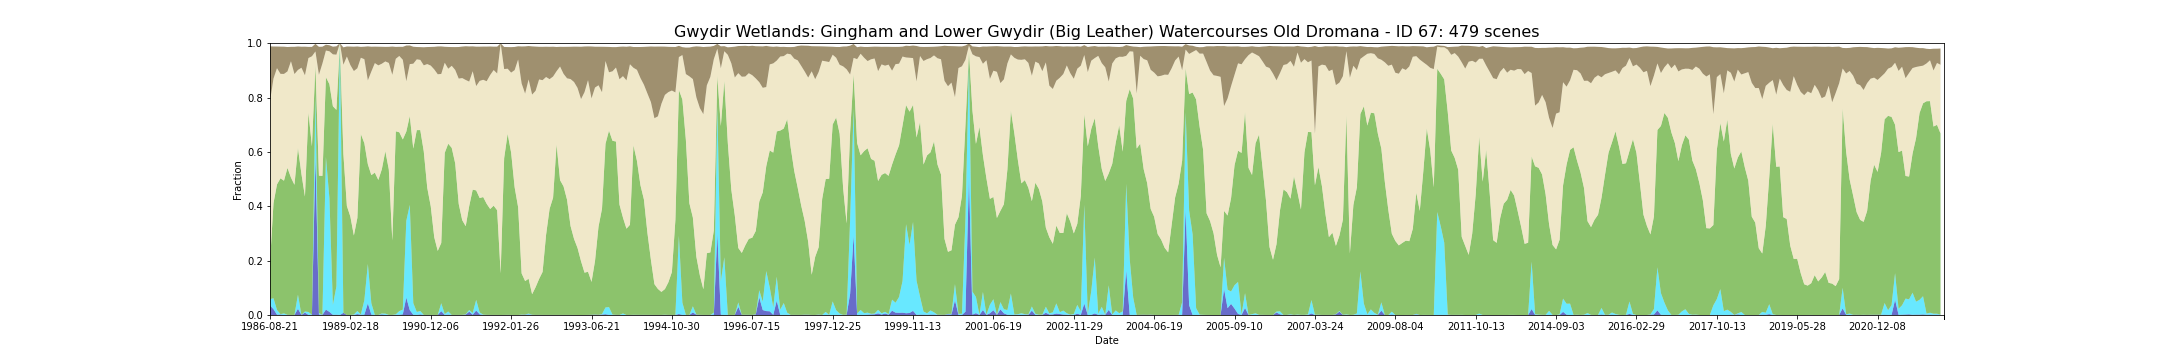

Data behind this chart, as committed beside it:
feature_id, water, wet, bs, pv, npv, pc_missing, date, s3_csv_path, display_time
67, 0.03525, 0.0231, 0.2025, 0.135, 0.5926, 0.0, 1986-08-21T23:16:16Z, s3://dea-public-data-dev/projects/WIT/Ra…, 1986-08-21
67, 0.02148, 0.04014, 0.1179, 0.3501, 0.4582, 0.0, 1987-09-09T23:21:36Z, s3://dea-public-data-dev/projects/WIT/Ra…, 1987-09-09
67, 0.001037, 0.01748, 0.07965, 0.462, 0.4276, 0.0, 1987-09-25T23:21:58Z, s3://dea-public-data-dev/projects/WIT/Ra…, 1987-09-25
67, 0.001777, 0.001333, 0.1003, 0.4999, 0.3842, 0.0, 1987-10-11T23:22:17Z, s3://dea-public-data-dev/projects/WIT/Ra…, 1987-10-11
67, 0.0002962, 0.005628, 0.1002, 0.4882, 0.3928, 0.0, 1987-11-12T23:22:54Z, s3://dea-public-data-dev/projects/WIT/Ra…, 1987-11-12
67, 0.0002962, 0.0002962, 0.08982, 0.5407, 0.3549, 0.0, 1987-12-14T23:23:24Z, s3://dea-public-data-dev/projects/WIT/Ra…, 1987-12-14
67, 0.0002962, 0.0, 0.05308, 0.5053, 0.428, 0.0, 1987-12-30T23:23:41Z, s3://dea-public-data-dev/projects/WIT/Ra…, 1987-12-30
67, 0.0002962, 0.0001481, 0.1003, 0.4785, 0.4075, 0.0, 1988-01-31T23:24:15Z, s3://dea-public-data-dev/projects/WIT/Ra…, 1988-01-31
67, 0.02281, 0.05184, 0.08639, 0.5399, 0.287, 0.0, 1988-02-16T23:24:31Z, s3://dea-public-data-dev/projects/WIT/Ra…, 1988-02-16
67, 0.0002962, 0.0002962, 0.0772, 0.5178, 0.3915, 0.0, 1988-03-03T23:24:41Z, s3://dea-public-data-dev/projects/WIT/Ra…, 1988-03-03
67, 0.008886, 0.003999, 0.1052, 0.423, 0.4461, 0.0, 1988-03-19T23:24:50Z, s3://dea-public-data-dev/projects/WIT/Ra…, 1988-03-19
67, 0.0002962, 0.01081, 0.04112, 0.7337, 0.2005, 0.0, 1988-06-07T23:25:24Z, s3://dea-public-data-dev/projects/WIT/Ra…, 1988-06-07
67, 0.0004443, 0.0002962, 0.03451, 0.6197, 0.3315, 0.0, 1988-06-23T23:25:29Z, s3://dea-public-data-dev/projects/WIT/Ra…, 1988-06-23
67, 0.582, 0.2276, 0.0279, 0.1089, 0.05104, 0.0, 1988-07-09T23:25:33Z, s3://dea-public-data-dev/projects/WIT/Ra…, 1988-07-09
67, 0.001925, 0.005036, 0.1029, 0.5056, 0.3713, 0.0, 1988-07-25T23:25:36Z, s3://dea-public-data-dev/projects/WIT/Ra…, 1988-07-25
67, 0.0004443, 0.0001481, 0.06187, 0.5113, 0.4135, 0.0, 1988-08-10T23:25:34Z, s3://dea-public-data-dev/projects/WIT/Ra…, 1988-08-10
67, 0.01985, 0.5618, 0.02146, 0.2933, 0.09807, 0.0, 1988-09-11T23:25:39Z, s3://dea-public-data-dev/projects/WIT/Ra…, 1988-09-11
67, 0.01155, 0.4184, 0.02219, 0.4193, 0.121, 0.0, 1988-09-27T23:25:31Z, s3://dea-public-data-dev/projects/WIT/Ra…, 1988-09-27
67, 0.0007405, 0.03658, 0.0282, 0.7308, 0.1908, 0.0, 1988-10-13T23:25:26Z, s3://dea-public-data-dev/projects/WIT/Ra…, 1988-10-13
67, 0.001121, 0.1039, 0.03068, 0.6495, 0.2033, 0.07509, 1988-10-29T23:25:27Z, s3://dea-public-data-dev/projects/WIT/Ra…, 1988-10-29
67, 0.0, 1.0, 0.0, 0.0, 0.0, 0.0, 1988-11-14T23:25:27Z, s3://dea-public-data-dev/projects/WIT/Ra…, 1988-11-14
67, 0.007998, 0.0002962, 0.06385, 0.5843, 0.3284, 0.0, 1988-11-30T23:25:26Z, s3://dea-public-data-dev/projects/WIT/Ra…, 1988-11-30
67, 0.0, 0.0, 0.03695, 0.4009, 0.5501, 0.04636, 1989-01-17T23:24:56Z, s3://dea-public-data-dev/projects/WIT/Ra…, 1989-01-17
67, 0.0002962, 0.0, 0.06827, 0.3617, 0.5574, 0.0, 1989-02-18T23:24:50Z, s3://dea-public-data-dev/projects/WIT/Ra…, 1989-02-18
67, 0.0002962, 0.001481, 0.08963, 0.2907, 0.6051, 0.0, 1989-03-06T23:24:29Z, s3://dea-public-data-dev/projects/WIT/Ra…, 1989-03-06
67, 0.003258, 0.01155, 0.08021, 0.3427, 0.5503, 0.0, 1989-03-22T23:23:48Z, s3://dea-public-data-dev/projects/WIT/Ra…, 1989-03-22
67, 0.001037, 0.001037, 0.03987, 0.6638, 0.2807, 0.0, 1989-05-25T23:23:15Z, s3://dea-public-data-dev/projects/WIT/Ra…, 1989-05-25
67, 0.001333, 0.05302, 0.04601, 0.5778, 0.309, 0.0, 1989-06-26T23:22:36Z, s3://dea-public-data-dev/projects/WIT/Ra…, 1989-06-26
67, 0.04295, 0.1448, 0.1252, 0.3667, 0.3087, 0.0, 1989-08-13T23:21:36Z, s3://dea-public-data-dev/projects/WIT/Ra…, 1989-08-13
67, 0.001481, 0.04191, 0.0912, 0.4712, 0.3812, 0.0, 1989-08-29T23:21:17Z, s3://dea-public-data-dev/projects/WIT/Ra…, 1989-08-29
67, 0.0002962, 0.0001481, 0.06057, 0.5234, 0.403, 0.0, 1989-09-14T23:20:42Z, s3://dea-public-data-dev/projects/WIT/Ra…, 1989-09-14
67, 0.0001496, 0.0, 0.06864, 0.4968, 0.4215, 0.009775, 1989-09-30T23:20:34Z, s3://dea-public-data-dev/projects/WIT/Ra…, 1989-09-30
67, 0.002222, 0.003406, 0.06236, 0.5306, 0.3883, 0.0, 1989-11-01T23:19:35Z, s3://dea-public-data-dev/projects/WIT/Ra…, 1989-11-01
67, 0.0002962, 0.004739, 0.05355, 0.5976, 0.3303, 0.0, 1989-12-03T23:18:40Z, s3://dea-public-data-dev/projects/WIT/Ra…, 1989-12-03
67, 0.0001481, 0.0001481, 0.0593, 0.5349, 0.3922, 0.0, 1989-12-19T23:18:12Z, s3://dea-public-data-dev/projects/WIT/Ra…, 1989-12-19
67, 0.0004443, 0.0, 0.1039, 0.2729, 0.6105, 0.0, 1990-03-09T23:15:35Z, s3://dea-public-data-dev/projects/WIT/Ra…, 1990-03-09
67, 0.0004443, 0.002073, 0.04358, 0.6733, 0.2669, 0.0, 1990-05-12T23:15:08Z, s3://dea-public-data-dev/projects/WIT/Ra…, 1990-05-12
67, 0.0007405, 0.01363, 0.03373, 0.6579, 0.2808, 0.0, 1990-05-28T23:15:03Z, s3://dea-public-data-dev/projects/WIT/Ra…, 1990-05-28
67, 0.002518, 0.01718, 0.04766, 0.6262, 0.2931, 0.0, 1990-06-13T23:15:02Z, s3://dea-public-data-dev/projects/WIT/Ra…, 1990-06-13
67, 0.06409, 0.282, 0.1313, 0.3285, 0.1855, 0.08945, 1990-08-16T23:14:50Z, s3://dea-public-data-dev/projects/WIT/Ra…, 1990-08-16
67, 0.01792, 0.3873, 0.06848, 0.3268, 0.1912, 0.0, 1990-09-01T23:14:43Z, s3://dea-public-data-dev/projects/WIT/Ra…, 1990-09-01
67, 0.001037, 0.0428, 0.06251, 0.5685, 0.3122, 0.0, 1990-09-17T23:14:41Z, s3://dea-public-data-dev/projects/WIT/Ra…, 1990-09-17
67, 0.0002962, 0.01096, 0.04538, 0.6689, 0.2604, 0.0, 1990-10-03T23:14:26Z, s3://dea-public-data-dev/projects/WIT/Ra…, 1990-10-03
67, 0.002084, 0.0125, 0.04704, 0.6658, 0.2583, 0.005036, 1990-10-19T23:14:24Z, s3://dea-public-data-dev/projects/WIT/Ra…, 1990-10-19
67, 0.0002962, 0.0, 0.06649, 0.6018, 0.3165, 0.0, 1990-11-04T23:14:19Z, s3://dea-public-data-dev/projects/WIT/Ra…, 1990-11-04
67, 0.0002962, 0.0, 0.06268, 0.4675, 0.4553, 0.0, 1990-11-20T23:14:18Z, s3://dea-public-data-dev/projects/WIT/Ra…, 1990-11-20
67, 0.0002962, 0.0, 0.06866, 0.3994, 0.5179, 0.0, 1990-12-06T23:14:07Z, s3://dea-public-data-dev/projects/WIT/Ra…, 1990-12-06
67, 0.0002962, 0.0, 0.08314, 0.2857, 0.6175, 0.0, 1990-12-22T23:14:28Z, s3://dea-public-data-dev/projects/WIT/Ra…, 1990-12-22
67, 0.0002962, 0.0, 0.1023, 0.2356, 0.6498, 0.0, 1991-01-07T23:14:53Z, s3://dea-public-data-dev/projects/WIT/Ra…, 1991-01-07
67, 0.01422, 0.02918, 0.1013, 0.2215, 0.6219, 0.0, 1991-02-08T23:15:31Z, s3://dea-public-data-dev/projects/WIT/Ra…, 1991-02-08
67, 0.0002962, 0.00311, 0.05872, 0.5933, 0.3314, 0.0, 1991-02-24T23:15:54Z, s3://dea-public-data-dev/projects/WIT/Ra…, 1991-02-24
67, 0.001274, 0.01162, 0.08018, 0.6174, 0.2758, 0.06976, 1991-03-12T23:16:13Z, s3://dea-public-data-dev/projects/WIT/Ra…, 1991-03-12
67, 0.0002962, 0.0, 0.069, 0.6146, 0.3019, 0.0, 1991-03-28T23:16:25Z, s3://dea-public-data-dev/projects/WIT/Ra…, 1991-03-28
67, 0.0002962, 0.0, 0.08428, 0.5573, 0.3439, 0.0, 1991-04-13T23:16:47Z, s3://dea-public-data-dev/projects/WIT/Ra…, 1991-04-13
67, 0.0003248, 0.0, 0.1162, 0.4084, 0.461, 0.08797, 1991-04-29T23:17:02Z, s3://dea-public-data-dev/projects/WIT/Ra…, 1991-04-29
67, 0.0004443, 0.0001481, 0.1159, 0.3483, 0.5228, 0.0, 1991-05-15T23:17:17Z, s3://dea-public-data-dev/projects/WIT/Ra…, 1991-05-15
67, 0.001481, 0.001185, 0.124, 0.324, 0.5381, 0.0, 1991-05-31T23:17:34Z, s3://dea-public-data-dev/projects/WIT/Ra…, 1991-05-31
67, 0.01229, 0.006072, 0.1293, 0.3825, 0.4579, 0.0, 1991-06-16T23:17:44Z, s3://dea-public-data-dev/projects/WIT/Ra…, 1991-06-16
67, 0.001037, 0.005924, 0.09159, 0.4541, 0.4357, 0.0, 1991-07-02T23:18:03Z, s3://dea-public-data-dev/projects/WIT/Ra…, 1991-07-02
67, 0.01644, 0.03925, 0.1449, 0.4027, 0.3839, 0.0, 1991-07-18T23:18:14Z, s3://dea-public-data-dev/projects/WIT/Ra…, 1991-07-18
... 419 more rows
